4-way image classification set "neural" from GitHub (Baldunica/neural); label vocabulary: broadleaf plant, grass, soil, soybean.

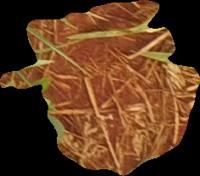
Label: soil

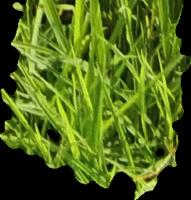
Label: grass

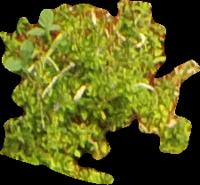
Label: broadleaf plant

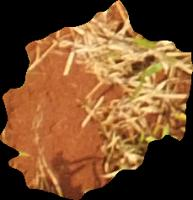
Label: soil

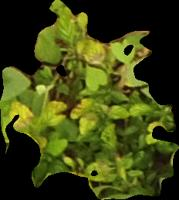
Label: broadleaf plant

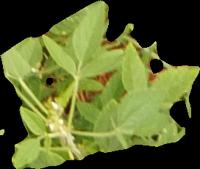
Label: soybean
